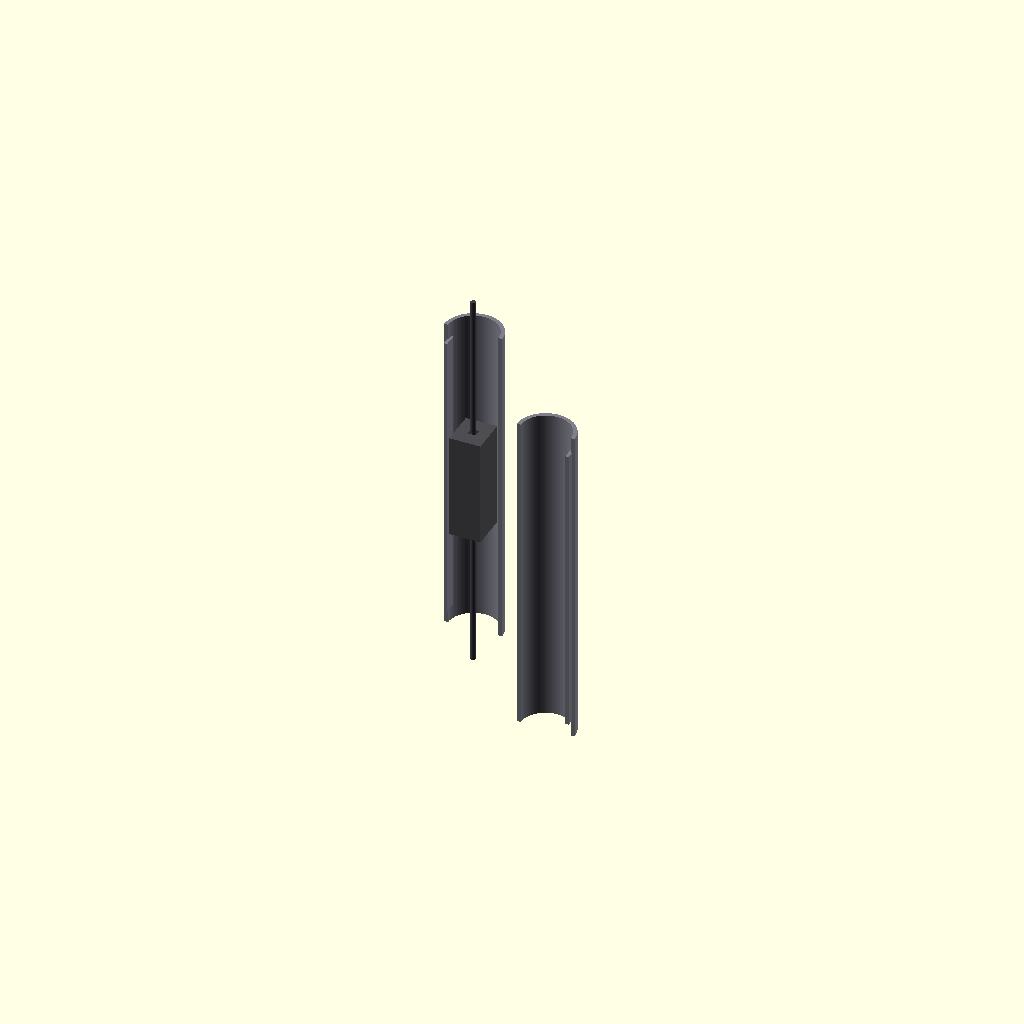
Cell 1: rendered with the file's own defaults.
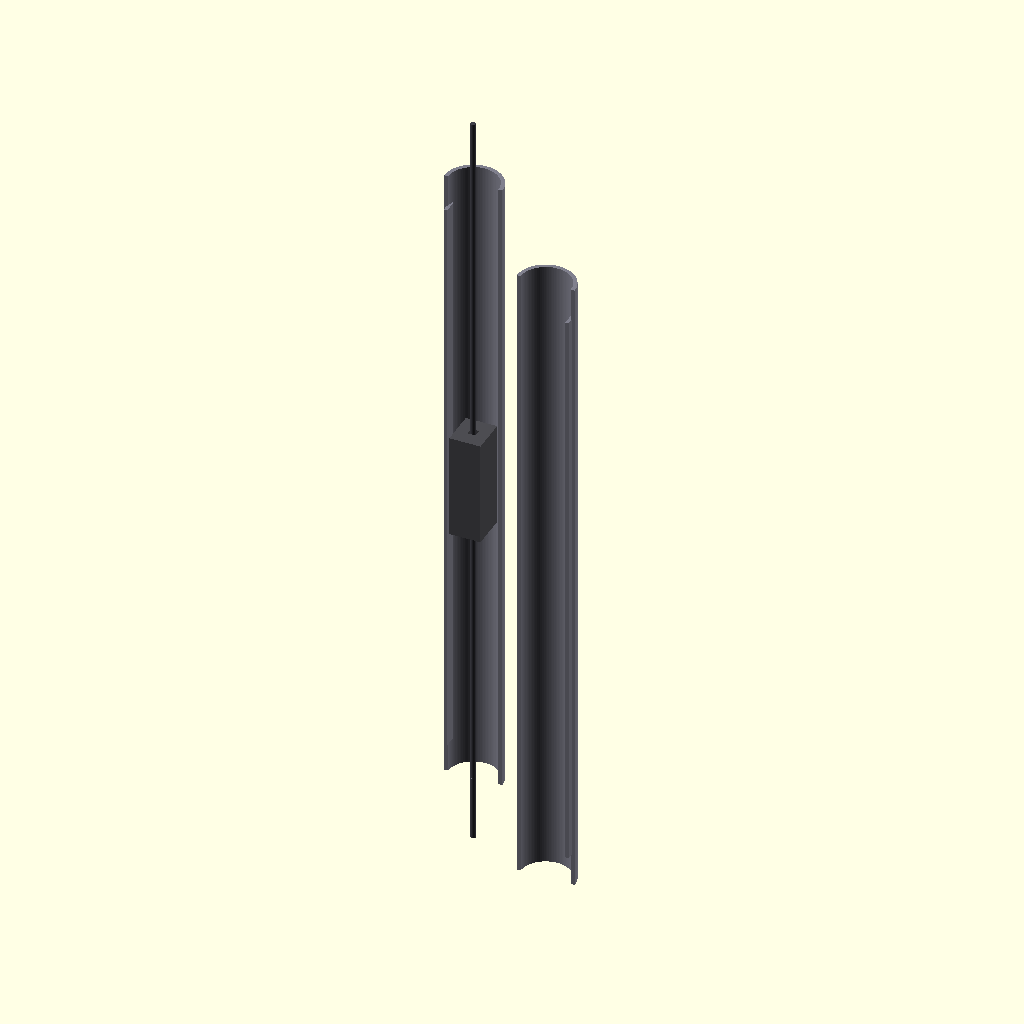
Cell 2: the same model with rifle_total_length = 11800.
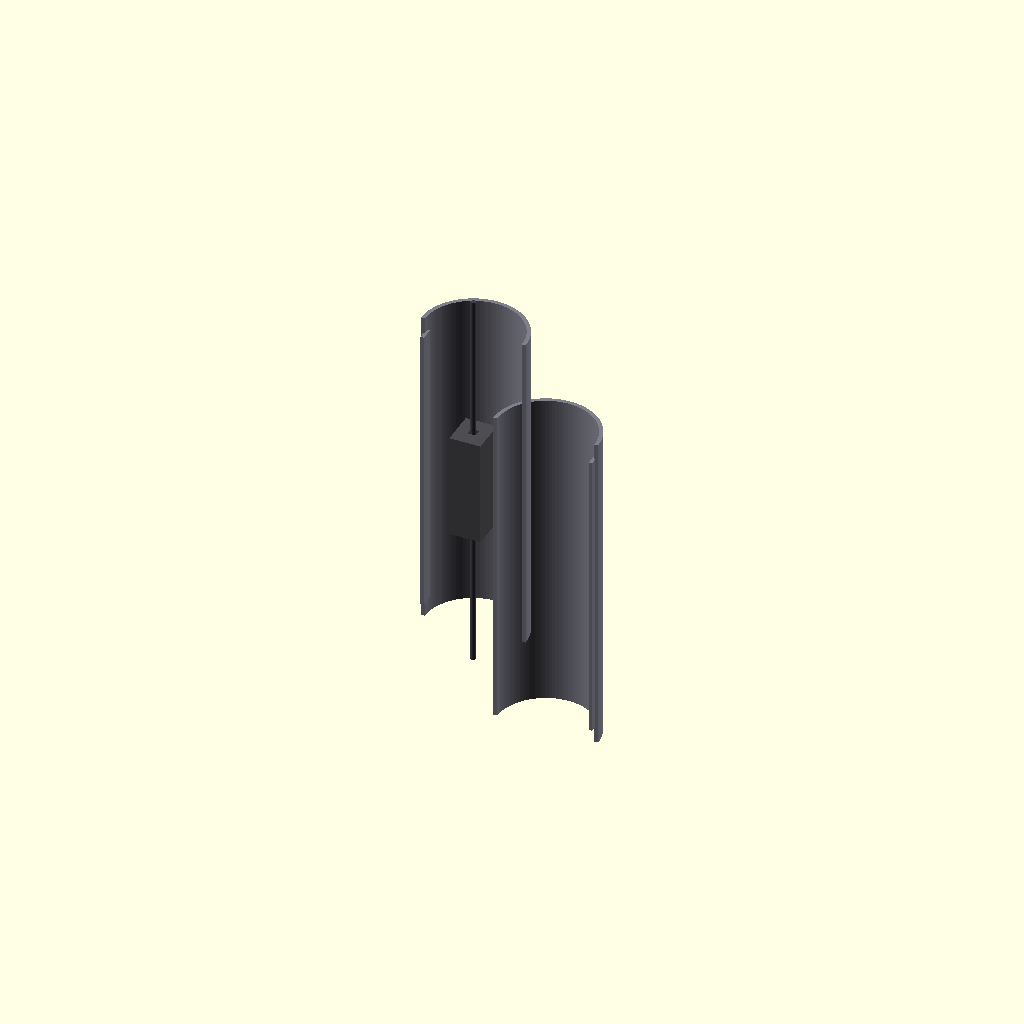
Cell 3: variable_bore_diameter = 840 (everything else at default).
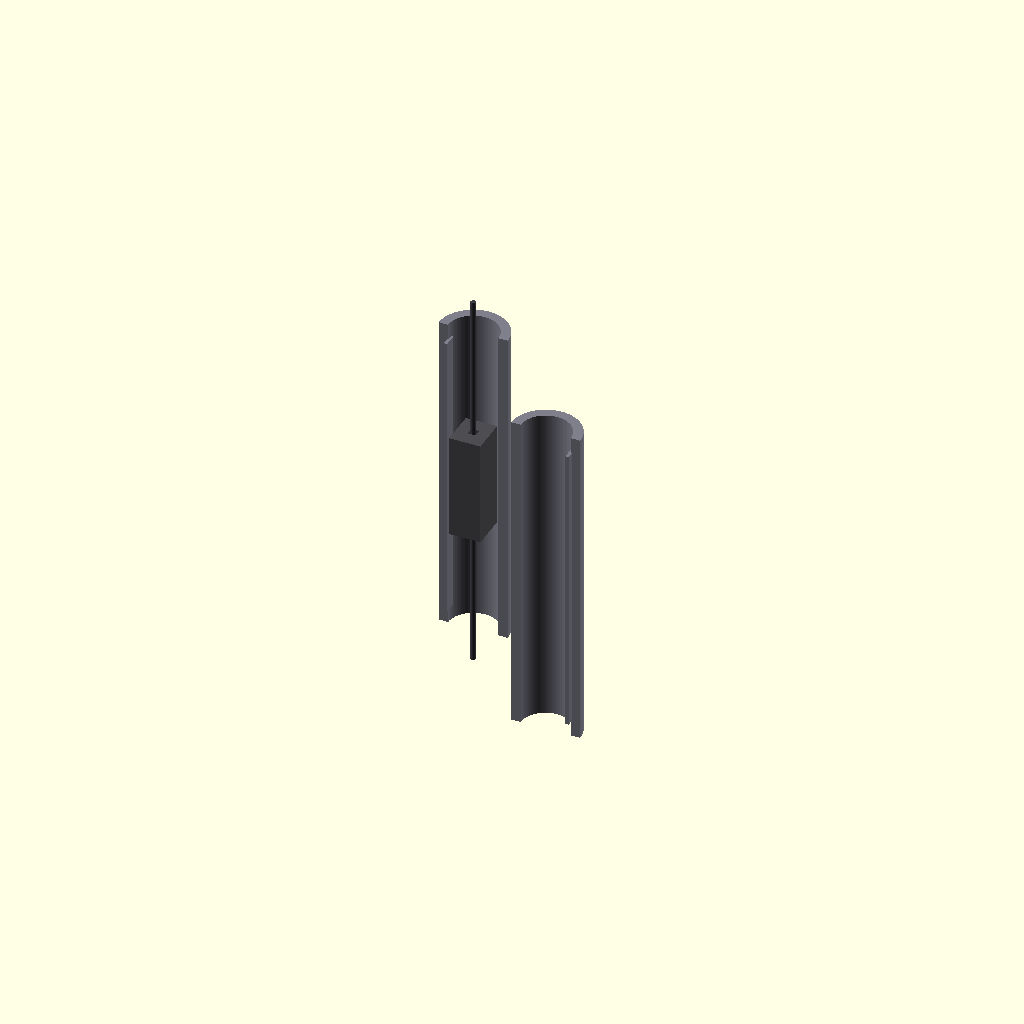
Cell 4: armor_chassis_wall = 100 (everything else at default).
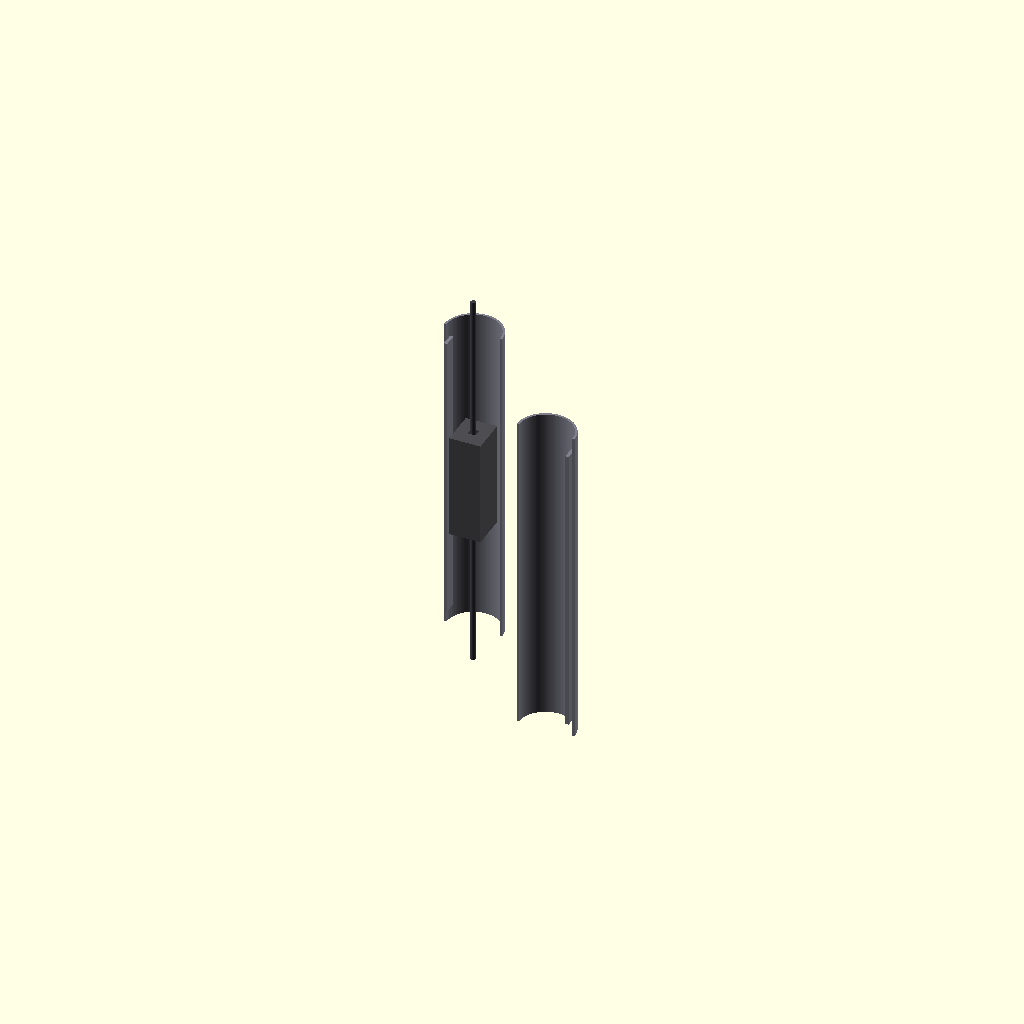
Cell 5 — pzt_layer_thickness set to 30, the other parameters unchanged.
One fixed orthographic camera (rotation 55°, 0°, 25°; colour scheme Cornfield) for every cell.
OpenSCAD source file src/manufacturing/bandai_runner_d_rifle.scad:
// ============================================================================
// PROJECT: XXXG-00W0 WING GUNDAM ZERO EW - WEAPON FABRICATION CORES
// COMPONENT VAULT: BANDAI CAST RUNNER D - TWIN BUSTER RIFLE CHASSIS HOUSINGS
// ENGINE ADAPTATION: STRESS-INDUCED THERMOACOUSTIC MATRIX COOLING RETROFIT
// CIRCUIT RULES: FULL SQUARE-WAVE RETROVECTORS & CAST RUNNER CORE AMMO DRIVERS
// ============================================================================

$fn = 100; // Circular fragment resolution count

// Global Tactical Sizing Metrics (1:1 Metrics for an 16.7-Meter Airframe)
rifle_total_length = 5900;              // Total longitudinal barrel weapon axis (mm)
variable_bore_diameter = 420;          // Core 16.5-inch plasma induction path (mm)
armor_chassis_wall = 50;                // Thick TiAl protective shell casing (mm)
power_rail_track_width = 120;           // Sub-surface 4oz copper delivery rail (mm)
pzt_layer_thickness = 15;               // Piezoelectric harvesting crystal array (mm)

module Runner_D_Rifle_Forge() {
    // Master Material Feed Bar (Feeds molten magma from Siphon Forge)
    color([0.25, 0.25, 0.28]) {
        cylinder(h = rifle_total_length * 0.6, d = 45, center = true);
        // Direct injection gates feeding straight to part cavities
        translate() rotate() cylinder(h = 600, d = 25);
        translate([0, 0, -1200]) rotate() cylinder(h = 600, d = 25);
    }
    
    // Instantiate Scaled Part Cavities (Replicating Manual Sprues exactly)
    Cast_Twin_Buster_Rifle_Sections();
}

module Cast_Twin_Buster_Rifle_Sections() {
    // ---- PART D1: MAIN RIFLE MAIN HULL CASING (LEFT HALF-SHELL) ---- [From Page 8, Step 10]
    translate() color([0.5, 0.5, 0.55]) {
        difference() {
            // Main weapon structural barrel enclosure block
            cylinder(h = rifle_total_length * 0.5, d = variable_bore_diameter + (armor_chassis_wall * 2), center = true);
            
            // Core weapon bore path (Six-stage induction plasma loop chamber)
            cylinder(h = rifle_total_length * 0.55, d = variable_bore_diameter, center = true);
            
            // Sub-surface cut out for embedded PZT / micro-Peltier thermoacoustic tracks
            cylinder(h = rifle_total_length * 0.52, d = variable_bore_diameter + pzt_layer_thickness * 2, center = true);
            
            // Slice mold vector to form an asymmetrical mating part shell
            translate([0, -variable_bore_diameter, 0])
                cube([variable_bore_diameter * 2, variable_bore_diameter * 2, rifle_total_length], center = true);
        }
        
        // INTEGRATED 4OZ POWER DELIVERY RAILS [Cast directly into the frame walls]
        color([1.0, 0.73, 0.2]) {
            translate([-(variable_bore_diameter/2 + 10), 0, 0])
                cube([30, power_rail_track_width, rifle_total_length * 0.45], center = true);
        }
    }
    
    // ---- PART D2: MAIN RIFLE MAIN HULL CASING (RIGHT HALF-SHELL) ---- [From Page 8, Step 10]
    translate([650, 0, -800]) rotate([0, 180, 0]) color([0.5, 0.5, 0.55]) {
        difference() {
            cylinder(h = rifle_total_length * 0.5, d = variable_bore_diameter + (armor_chassis_wall * 2), center = true);
            cylinder(h = rifle_total_length * 0.55, d = variable_bore_diameter, center = true);
            cylinder(h = rifle_total_length * 0.52, d = variable_bore_diameter + pzt_layer_thickness * 2, center = true);
            translate([0, -variable_bore_diameter, 0])
                cube([variable_bore_diameter * 2, variable_bore_diameter * 2, rifle_total_length], center = true);
        }
        
        color([1.0, 0.73, 0.2]) {
            translate([-(variable_bore_diameter/2 + 10), 0, 0])
                cube([30, power_rail_track_width, rifle_total_length * 0.45], center = true);
        }
    }

    // ---- PART D4: LOWER SLIDING GRIP & FOREARM COUPLING BLOCK ---- [From Page 8, Step 10]
    translate() color([0.3, 0.3, 0.32]) {
        difference() {
            // Rigid interface coupler that locks into the forearm skeletal frame
            cube([280, 320, 950], center = true);
            // Internal path routing the high-amperage telemetric bus connector
            cube([70, 70, 1000], center = true);
        }
    }
}

// Render Master Assembly to Parameter Workspace
Runner_D_Rifle_Forge();
Parameter table extracted from the source (name, type, default, range or options):
rifle_total_length: number, default 5900
variable_bore_diameter: number, default 420
armor_chassis_wall: number, default 50
power_rail_track_width: number, default 120
pzt_layer_thickness: number, default 15
